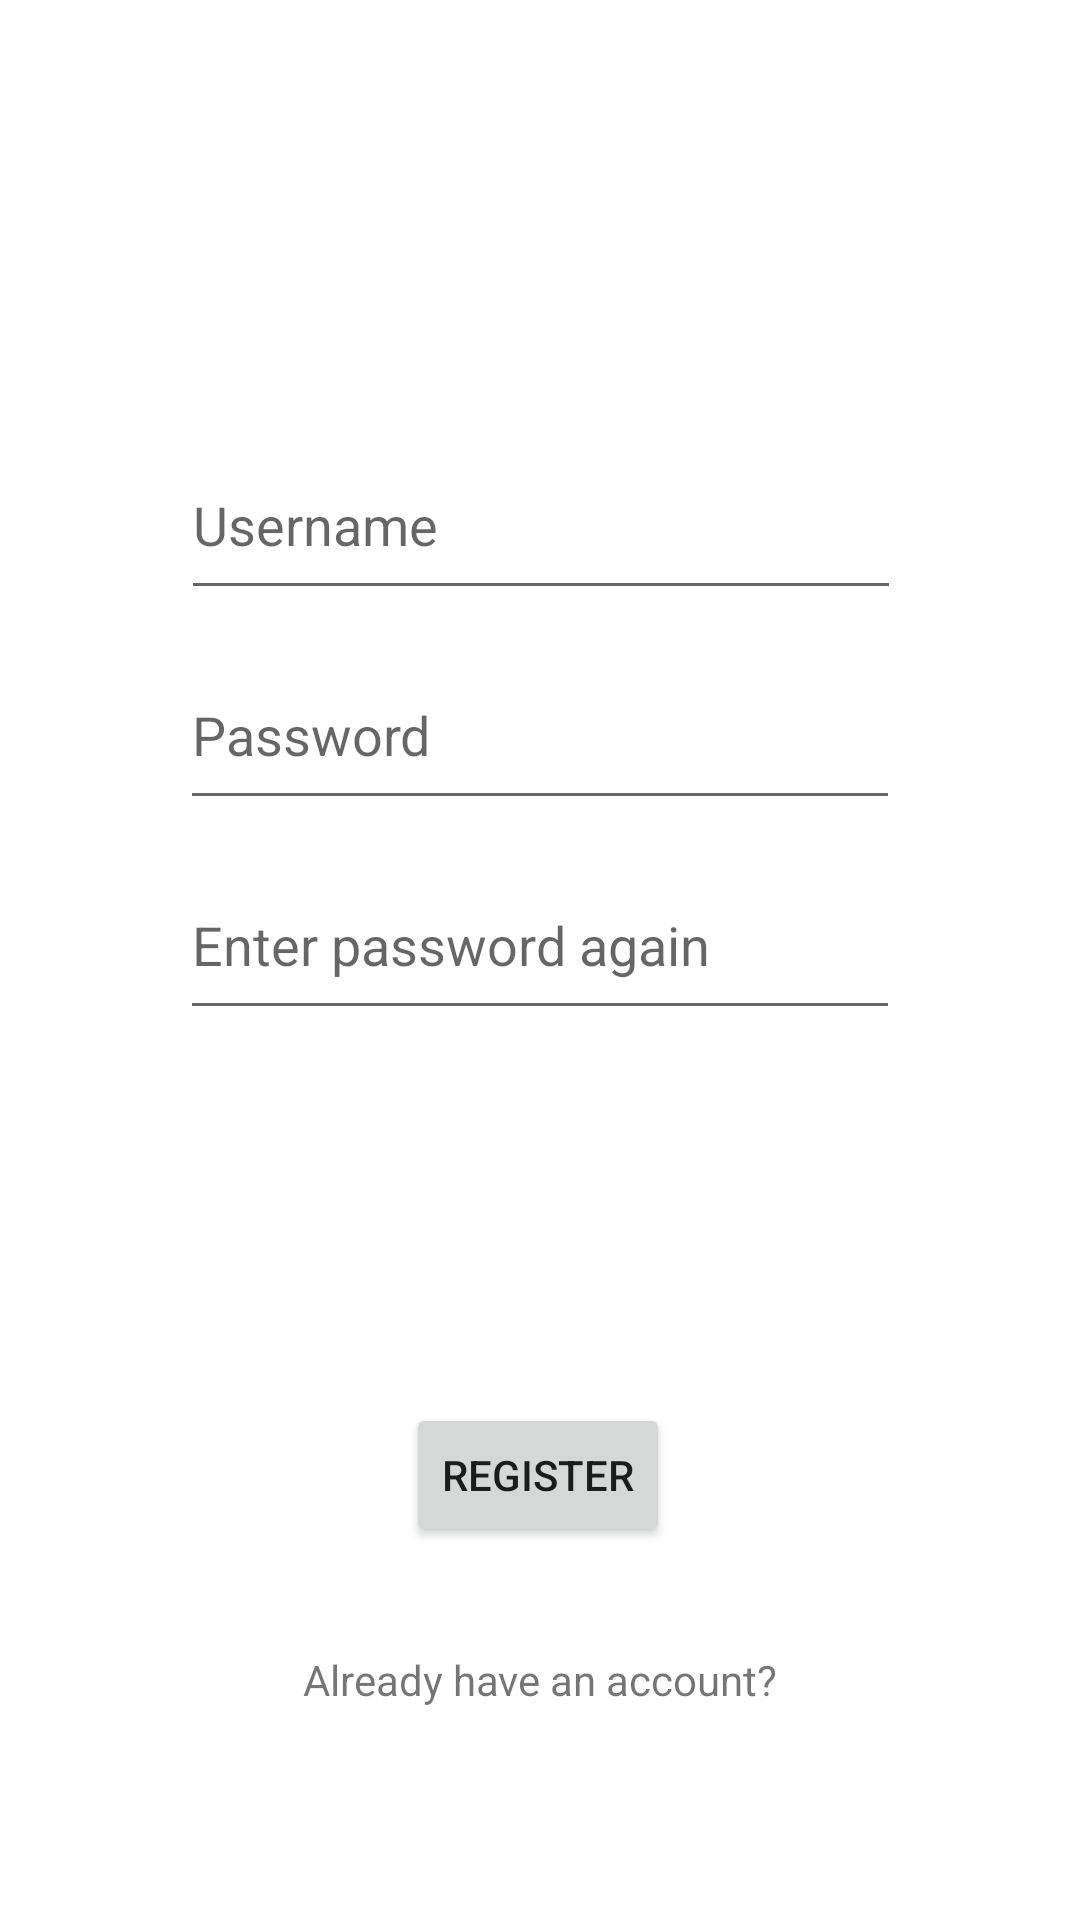

The Android layout XML behind this screen, and the referenced resources:
<!-- AndroidManifest.xml: application theme Theme.Projekt80 -->
<!-- res/layout/fragment_register.xml -->
<?xml version="1.0" encoding="utf-8"?>
<androidx.constraintlayout.widget.ConstraintLayout xmlns:android="http://schemas.android.com/apk/res/android"
    xmlns:app="http://schemas.android.com/apk/res-auto"
    xmlns:tools="http://schemas.android.com/tools"
    android:id="@+id/RegisterLayout"
    android:layout_width="match_parent"
    android:layout_height="match_parent"
    tools:context=".LoginFragment">

    <EditText
        android:id="@+id/TextPersonName"
        android:layout_width="240dp"
        android:layout_height="60dp"
        android:layout_margin="10dp"
        android:hint="Username"
        android:inputType="textPersonName"
        app:layout_constraintBottom_toBottomOf="parent"
        app:layout_constraintEnd_toEndOf="parent"
        app:layout_constraintHorizontal_bias="0.502"
        app:layout_constraintStart_toStartOf="parent"
        app:layout_constraintTop_toTopOf="parent"
        app:layout_constraintVertical_bias="0.238" />

    <EditText
        android:id="@+id/TextPassword"
        android:layout_width="240dp"
        android:layout_height="60dp"
        android:layout_margin="10dp"
        android:hint="Password"
        android:inputType="textPassword"
        app:layout_constraintEnd_toEndOf="parent"
        app:layout_constraintStart_toStartOf="parent"
        app:layout_constraintTop_toBottomOf="@+id/TextPersonName" />

    <Button
        android:id="@+id/register_button"
        android:layout_width="wrap_content"
        android:layout_height="wrap_content"
        android:text="Register"
        app:layout_constraintBottom_toBottomOf="parent"
        app:layout_constraintEnd_toEndOf="parent"
        app:layout_constraintHorizontal_bias="0.498"
        app:layout_constraintStart_toStartOf="parent"
        app:layout_constraintTop_toBottomOf="@+id/TextPassword2" />

    <TextView
        android:id="@+id/have_account"
        android:layout_width="wrap_content"
        android:layout_height="wrap_content"
        android:text="Already have an account?"
        app:layout_constraintBottom_toBottomOf="parent"
        app:layout_constraintEnd_toEndOf="parent"
        app:layout_constraintStart_toStartOf="parent"
        app:layout_constraintTop_toBottomOf="@+id/register_button"
        app:layout_constraintVertical_bias="0.33" />

    <EditText
        android:id="@+id/TextPassword2"
        android:layout_width="240dp"
        android:layout_height="60dp"
        android:layout_margin="10dp"
        android:ems="10"
        android:hint="Enter password again"
        android:inputType="textPassword"
        app:layout_constraintEnd_toEndOf="parent"
        app:layout_constraintStart_toStartOf="parent"
        app:layout_constraintTop_toBottomOf="@+id/TextPassword" />

</androidx.constraintlayout.widget.ConstraintLayout>
<!-- resources referenced by this layout -->
<resources>
  <style name="Theme.Projekt80" parent="Theme.MaterialComponents.DayNight.DarkActionBar">
          
          <item name="colorPrimary">@color/purple_500</item>
          <item name="colorPrimaryVariant">@color/purple_700</item>
          <item name="colorOnPrimary">@color/white</item>
          
          <item name="colorSecondary">@color/teal_200</item>
          <item name="colorSecondaryVariant">@color/teal_700</item>
          <item name="colorOnSecondary">@color/black</item>
          
          <item name="android:statusBarColor">?attr/colorPrimaryVariant</item>
          
      </style>
  <color name="purple_500">#FF6200EE</color>
  <color name="purple_700">#FF3700B3</color>
  <color name="white">#FFFFFFFF</color>
  <color name="teal_200">#FF03DAC5</color>
  <color name="teal_700">#FF018786</color>
  <color name="black">#FF000000</color>
</resources>
